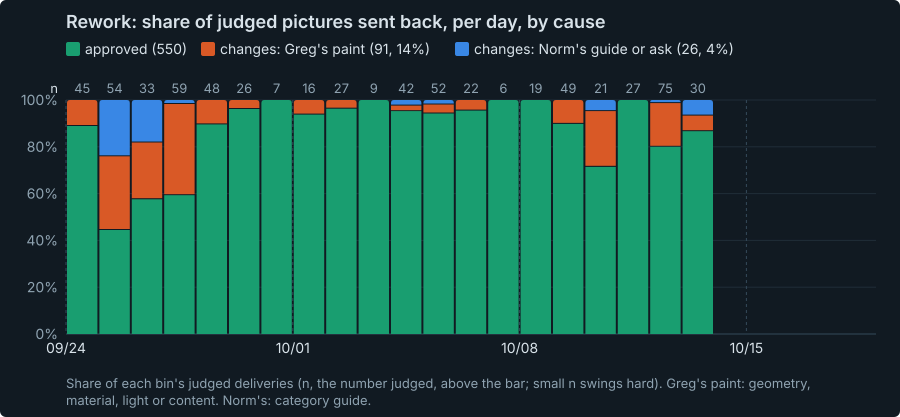

The file beside this chart, header and first rows:
bin_start_eastern, bin_hours, approved, changes_paint, changes_guide
2026-09-24 00:00, 24, 40, 5, 0
2026-09-25 00:00, 24, 24, 17, 13
2026-09-26 00:00, 24, 19, 8, 6
2026-09-27 00:00, 24, 35, 23, 1
2026-09-28 00:00, 24, 43, 5, 0
2026-09-29 00:00, 24, 25, 1, 0
2026-09-30 00:00, 24, 7, 0, 0
2026-10-01 00:00, 24, 15, 1, 0
2026-10-02 00:00, 24, 26, 1, 0
2026-10-03 00:00, 24, 9, 0, 0
2026-10-04 00:00, 24, 40, 1, 1
2026-10-05 00:00, 24, 49, 2, 1
2026-10-06 00:00, 24, 21, 1, 0
2026-10-07 00:00, 24, 6, 0, 0
2026-10-08 00:00, 24, 19, 0, 0
2026-10-09 00:00, 24, 44, 5, 0
2026-10-10 00:00, 24, 15, 5, 1
2026-10-11 00:00, 24, 27, 0, 0
2026-10-12 00:00, 24, 60, 14, 1
2026-10-13 00:00, 24, 26, 2, 2
2026-10-14 00:00, 24, 0, 0, 0
2026-10-15 00:00, 24, 0, 0, 0
2026-10-16 00:00, 24, 0, 0, 0
2026-10-17 00:00, 24, 0, 0, 0
2026-10-18 00:00, 24, 0, 0, 0
